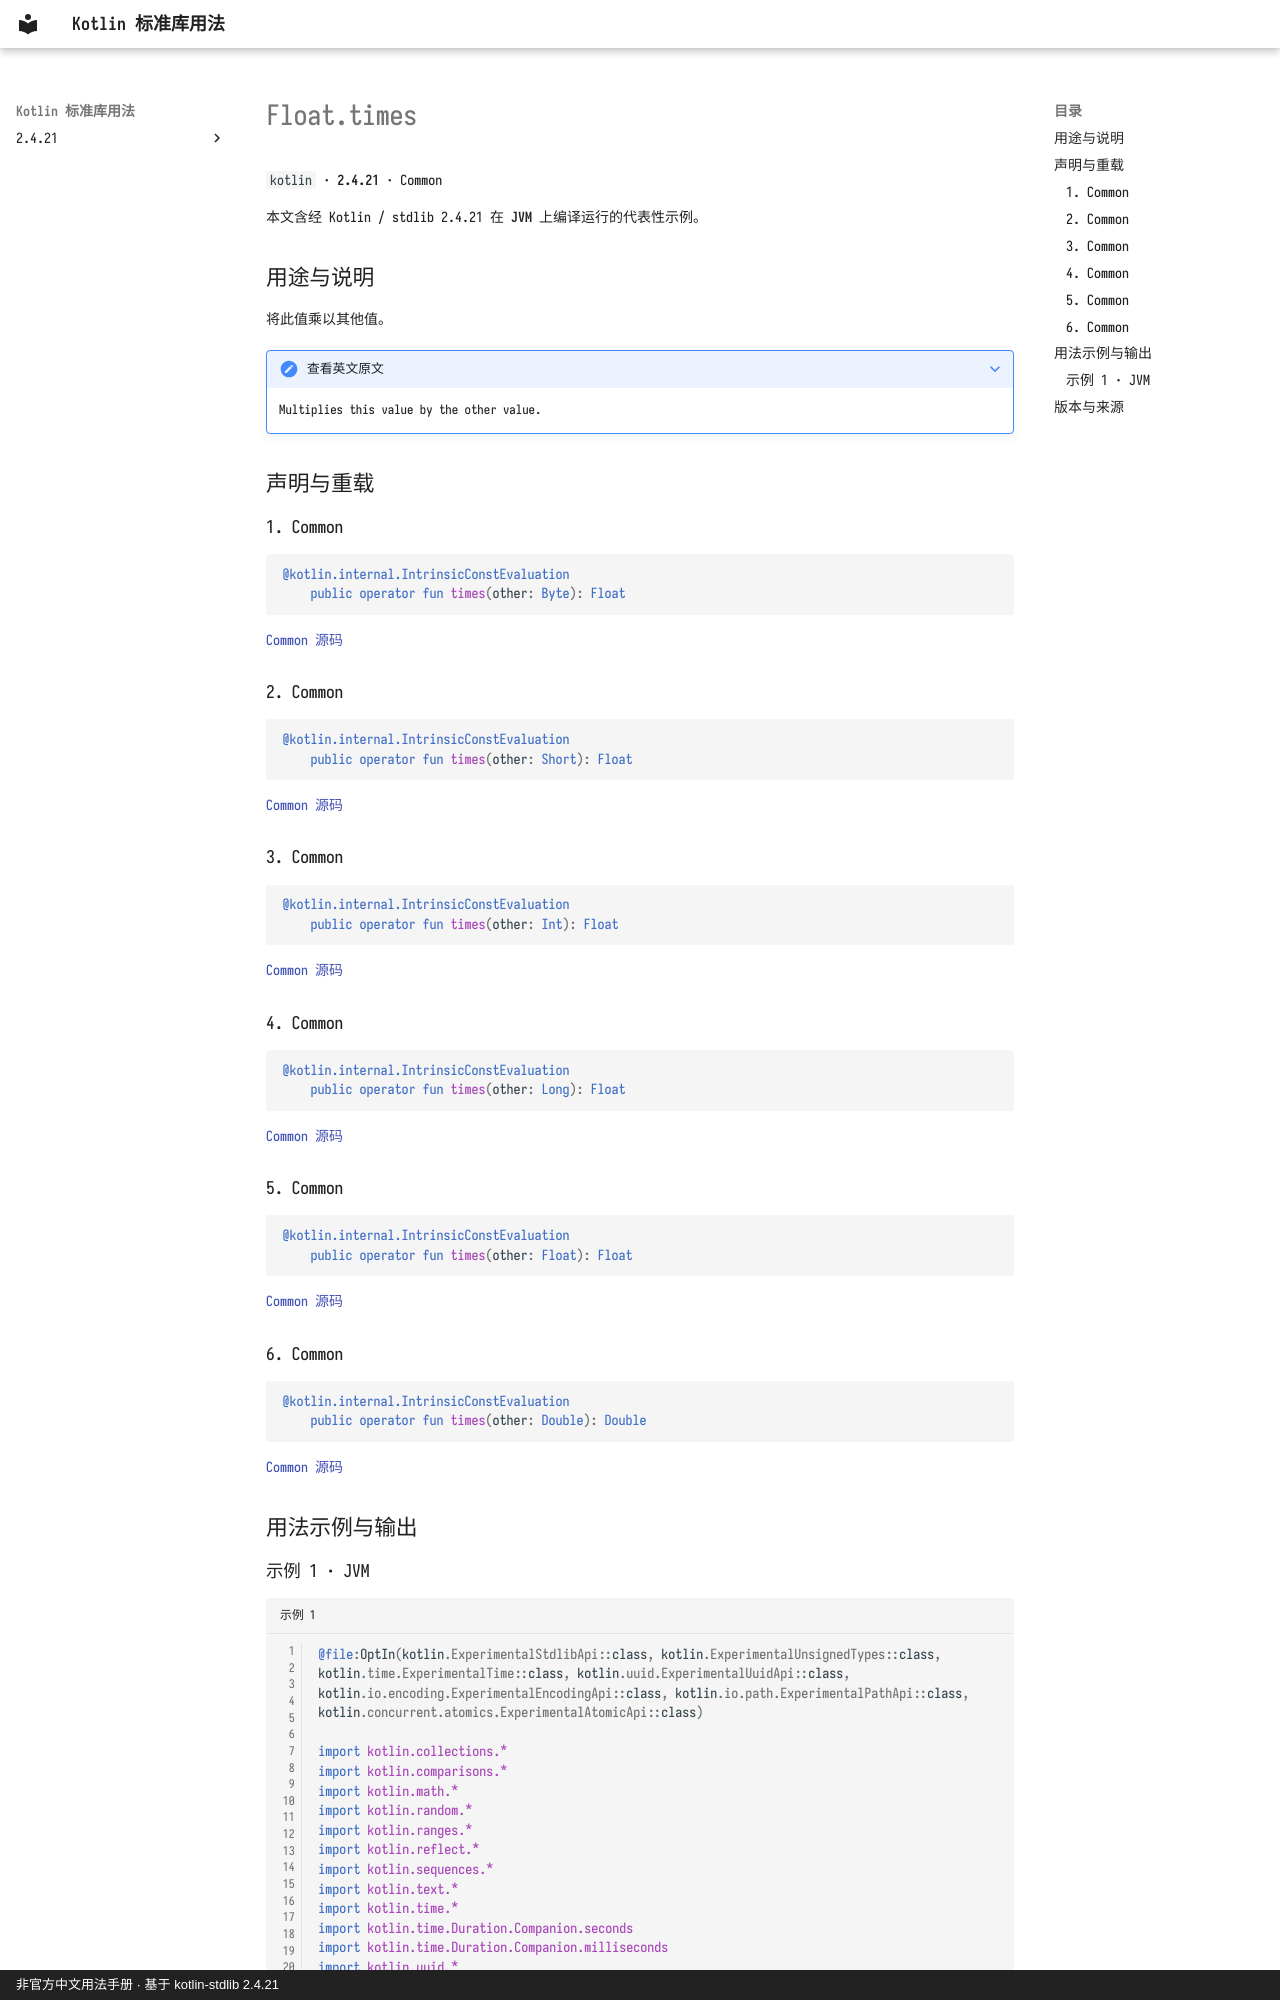

repository: oooooooko/kotlin-stdlib-docs · page: zh/api/kotlin/float-times--56988642/index.html · generator: mkdocs · copyright: 非官方中文用法手册 · 基于 kotlin-stdlib 2.4.21

# Float.times

`kotlin` · **2.4.21** · Common

本文含经 Kotlin / stdlib 2.4.21 在 **JVM** 上编译运行的代表性示例。

## 用途与说明

将此值乘以其他值。

??? note "查看英文原文"

    Multiplies this value by the other value.

## 声明与重载

### 1. Common

```kotlin
@kotlin.internal.IntrinsicConstEvaluation
    public operator fun times(other: Byte): Float
```

[Common 源码](https://github.com/JetBrains/kotlin/blob/v2.4.21/libraries/stdlib/src/kotlin/Primitives.kt#L1718)

### 2. Common

```kotlin
@kotlin.internal.IntrinsicConstEvaluation
    public operator fun times(other: Short): Float
```

[Common 源码](https://github.com/JetBrains/kotlin/blob/v2.4.21/libraries/stdlib/src/kotlin/Primitives.kt#L1722)

### 3. Common

```kotlin
@kotlin.internal.IntrinsicConstEvaluation
    public operator fun times(other: Int): Float
```

[Common 源码](https://github.com/JetBrains/kotlin/blob/v2.4.21/libraries/stdlib/src/kotlin/Primitives.kt#L1726)

### 4. Common

```kotlin
@kotlin.internal.IntrinsicConstEvaluation
    public operator fun times(other: Long): Float
```

[Common 源码](https://github.com/JetBrains/kotlin/blob/v2.4.21/libraries/stdlib/src/kotlin/Primitives.kt#L1730)

### 5. Common

```kotlin
@kotlin.internal.IntrinsicConstEvaluation
    public operator fun times(other: Float): Float
```

[Common 源码](https://github.com/JetBrains/kotlin/blob/v2.4.21/libraries/stdlib/src/kotlin/Primitives.kt#L1734)

### 6. Common

```kotlin
@kotlin.internal.IntrinsicConstEvaluation
    public operator fun times(other: Double): Double
```

[Common 源码](https://github.com/JetBrains/kotlin/blob/v2.4.21/libraries/stdlib/src/kotlin/Primitives.kt#L1738)

## 用法示例与输出
